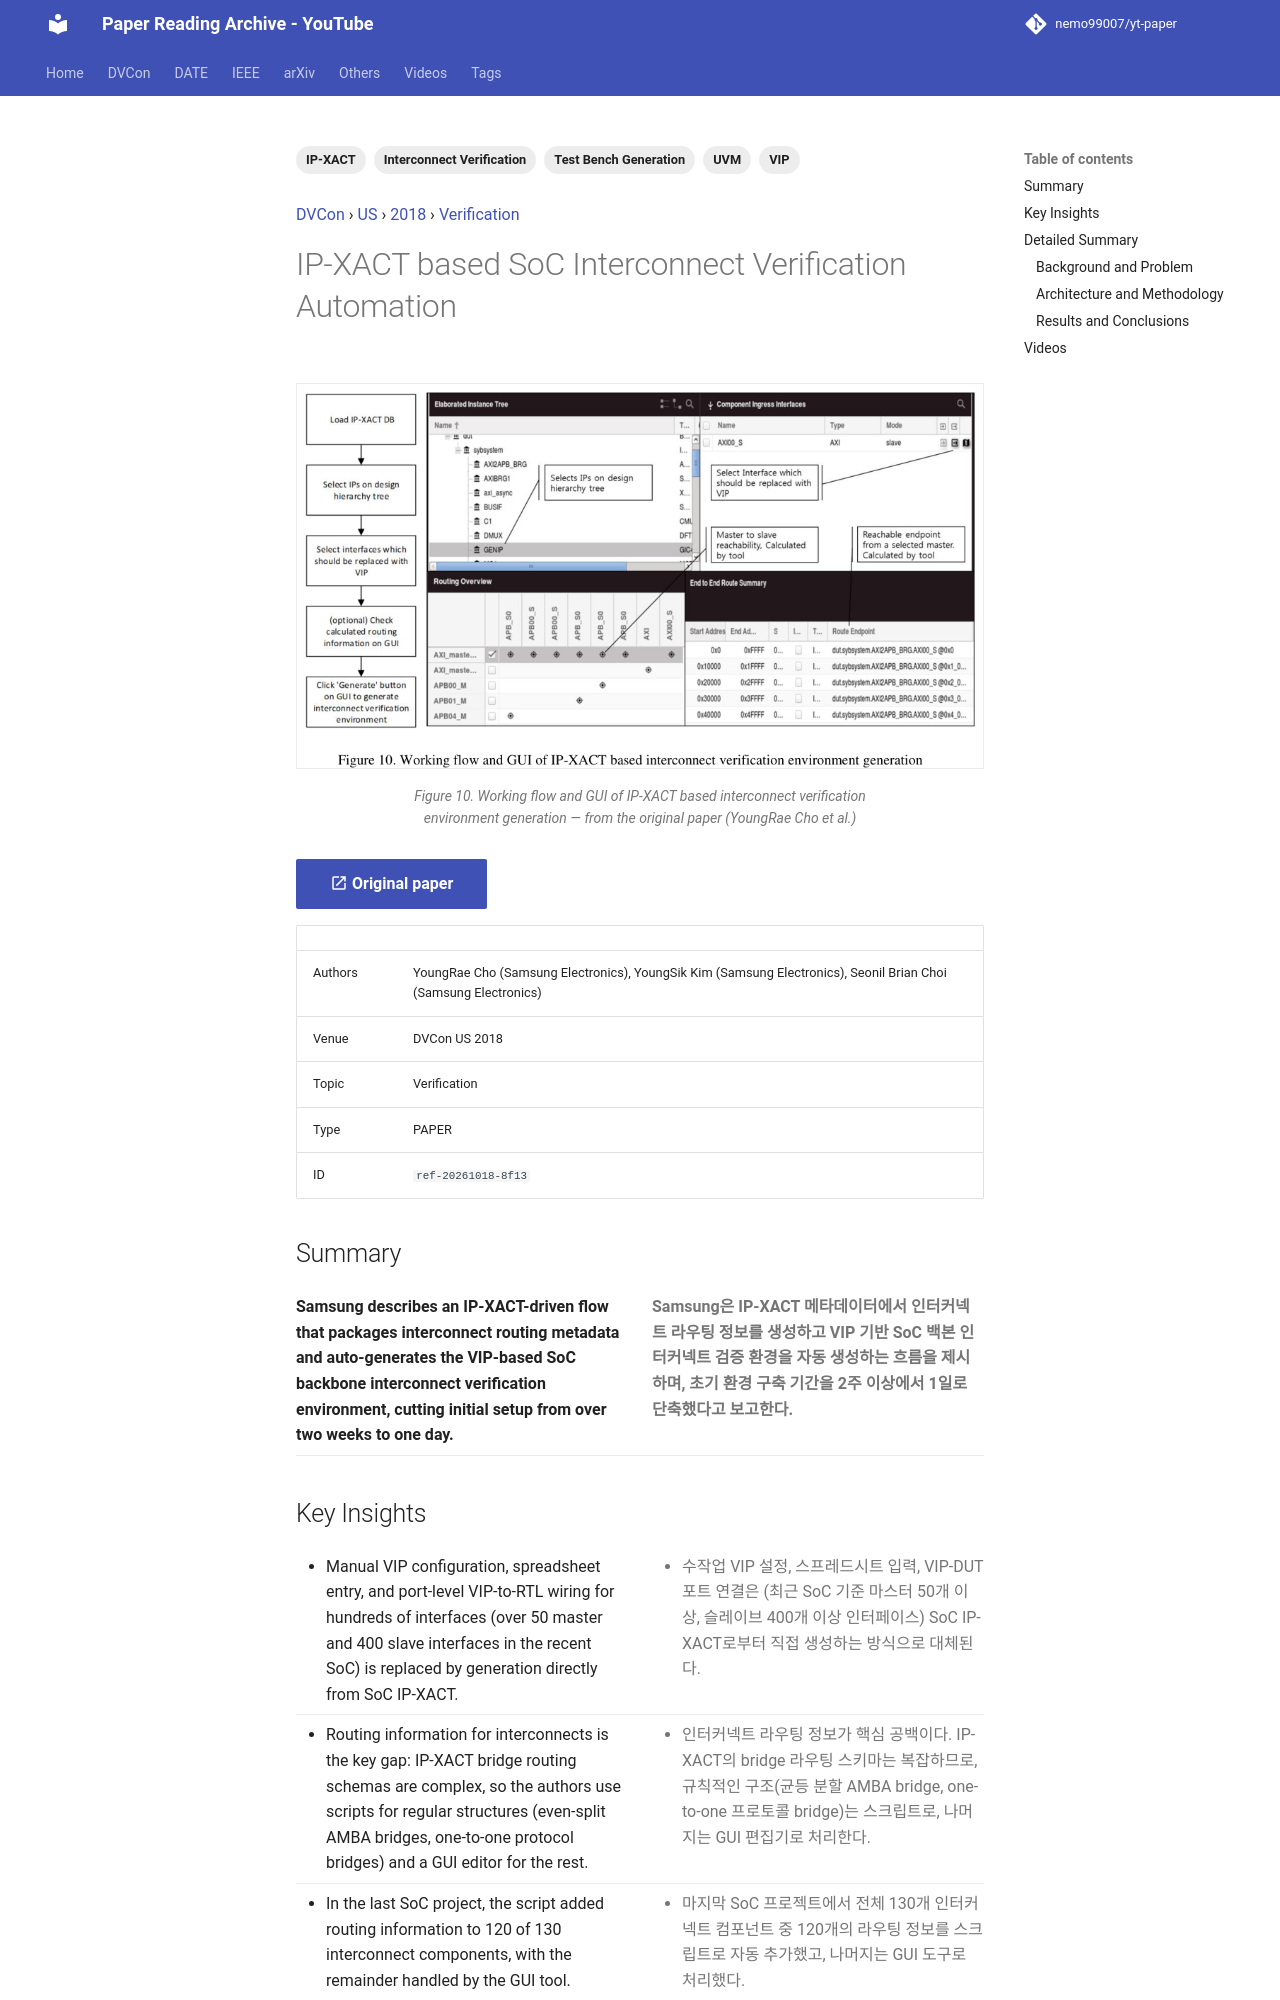

repository: nemo99007/yt-paper · page: papers/ref-20261018-8f13-ip-xact-based-soc-interconnect-verification-automation/index.html · generator: mkdocs

---
id: ref-20261018-8f13
title: IP-XACT based SoC Interconnect Verification Automation
date: '2024-06-21'
venue: DVCon
region: US
year: 2018
category: Verification
tags:
- IP-XACT
- Interconnect Verification
- UVM
- VIP
- Test Bench Generation
source_type: PAPER
source_url: https://dvcon-proceedings.org/wp-content/uploads/ip-xact-based-soc-interconnect-verification-automation.pdf
authors: YoungRae Cho (Samsung Electronics), YoungSik Kim (Samsung Electronics), Seonil Brian Choi (Samsung Electronics)
youtube_videos:
- video_id: dwO7ltLeOk4
  url: https://www.youtube.com/watch?v=dwO7ltLeOk4
  title: '[DVCON2019] IP-XACT based SoC Interconnect Verification Automation'
  timestamp: null
---


<!-- generated by yt-paper; edits will be overwritten -->
[DVCon](../dvcon/index.md) › [US](../dvcon/us.md) › [2018](../dvcon/by-year.md#2018) › [Verification](../dvcon/by-topic.md#verification)

# IP-XACT based SoC Interconnect Verification Automation

<figure class="rep-fig" markdown>
![Figure 10. Working flow and GUI of IP-XACT based interconnect verification environment generation](../assets/figures/ref-20261018-8f13.png?v=1792380057){ loading=lazy }
<figcaption>Figure 10. Working flow and GUI of IP-XACT based interconnect verification environment generation — from the original paper (YoungRae Cho et al.)</figcaption>
</figure>

[:material-open-in-new: Original paper](https://dvcon-proceedings.org/wp-content/uploads/ip-xact-based-soc-interconnect-verification-automation.pdf){ .md-button .md-button--primary target=_blank }

| | |
|---|---|
| Authors | YoungRae Cho (Samsung Electronics), YoungSik Kim (Samsung Electronics), Seonil Brian Choi (Samsung Electronics) |
| Venue | DVCon US 2018 |
| Topic | Verification |
| Type | PAPER |
| ID | `ref-20261018-8f13` |

## Summary

<div class="bi" markdown>
<div class="bi-en" markdown>

**Samsung describes an IP-XACT-driven flow that packages interconnect routing metadata and auto-generates the VIP-based SoC backbone interconnect verification environment, cutting initial setup from over two weeks to one day.**

</div>
<div class="bi-ko" markdown>

**Samsung은 IP-XACT 메타데이터에서 인터커넥트 라우팅 정보를 생성하고 VIP 기반 SoC 백본 인터커넥트 검증 환경을 자동 생성하는 흐름을 제시하며, 초기 환경 구축 기간을 2주 이상에서 1일로 단축했다고 보고한다.**

</div>
</div>
